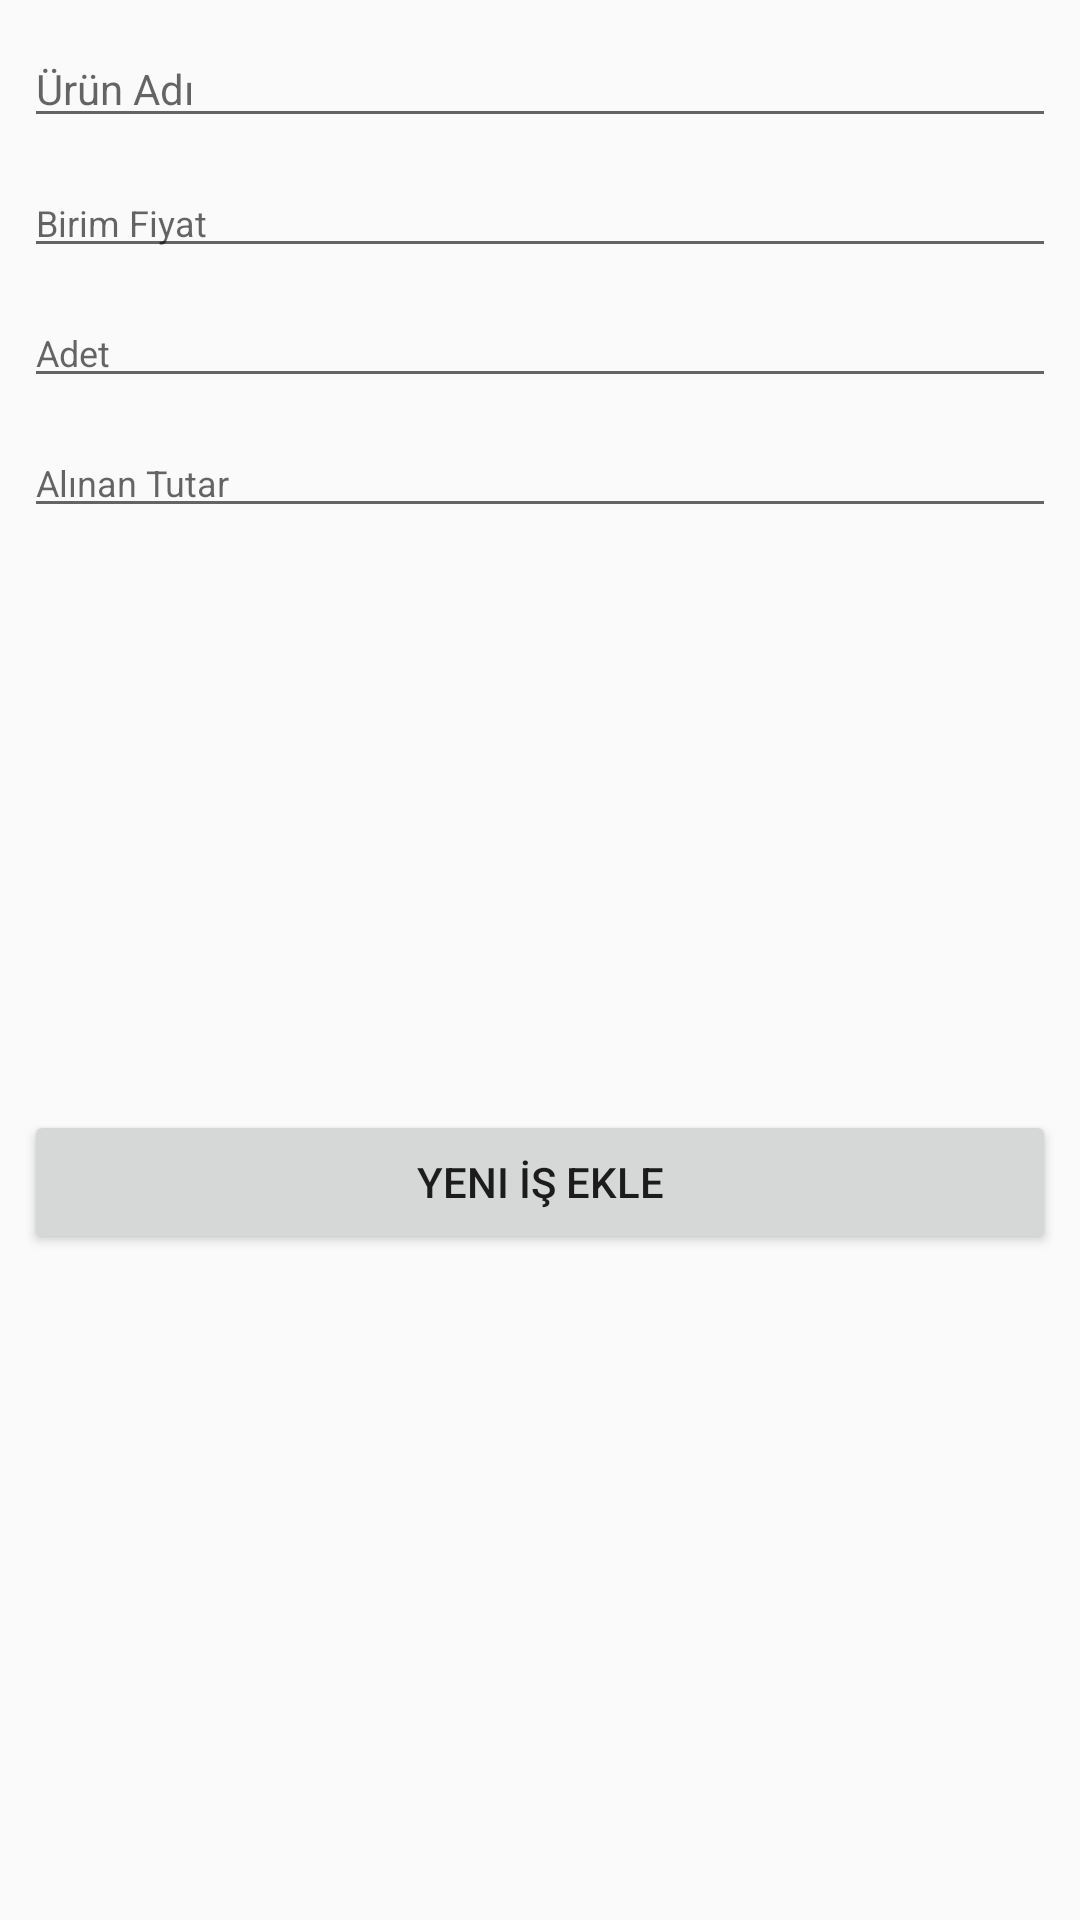

This screen was rendered from an Android layout file. Write that file and the resources it references.
<!-- AndroidManifest.xml: application theme AppTheme -->
<!-- res/layout/fragment_new_job.xml -->
<?xml version="1.0" encoding="utf-8"?>
<android.support.constraint.ConstraintLayout
        xmlns:android="http://schemas.android.com/apk/res/android"
        xmlns:tools="http://schemas.android.com/tools" android:layout_width="match_parent"
        android:layout_height="match_parent"
        xmlns:app="http://schemas.android.com/apk/res-auto">

    <android.support.v7.widget.AppCompatEditText
            android:id="@+id/txtProductName"
            android:layout_width="match_parent"
            android:layout_height="wrap_content"
            android:layout_alignParentLeft="true"
            android:layout_centerInParent="true"
            android:gravity="left|center"
            android:hint="Ürün Adı"
            android:textSize="14sp"
            android:inputType="text"
            android:layout_marginEnd="8dp"
            app:layout_constraintEnd_toEndOf="parent" android:layout_marginStart="8dp"
            app:layout_constraintStart_toStartOf="parent" android:layout_marginTop="10dp"
            app:layout_constraintTop_toTopOf="parent" app:layout_constraintHorizontal_bias="0.025"/>

    <android.support.v7.widget.AppCompatEditText
            android:id="@+id/txtProductUnit"
            android:layout_width="match_parent"
            android:layout_height="wrap_content"
            android:layout_alignParentLeft="true"
            android:layout_centerInParent="true"
            android:gravity="left|center"
            android:hint="Birim Fiyat"
            android:textSize="12sp"
            android:inputType="numberDecimal"
            android:layout_marginStart="8dp"
            app:layout_constraintStart_toStartOf="parent" android:layout_marginEnd="8dp"
            app:layout_constraintEnd_toEndOf="parent" app:layout_constraintHorizontal_bias="0.026"
            android:layout_marginTop="10dp" app:layout_constraintTop_toBottomOf="@+id/txtProductName"
    />

    <android.support.v7.widget.AppCompatEditText
            android:id="@+id/txtProductTotalCount"
            android:layout_width="match_parent"
            android:layout_height="wrap_content"
            android:layout_alignParentLeft="true"
            android:layout_centerInParent="true"
            android:gravity="left|center"
            android:hint="Adet"
            android:inputType="numberDecimal"
            android:textSize="12sp"
            app:layout_constraintTop_toBottomOf="@+id/txtProductUnit" android:layout_marginEnd="8dp"
            app:layout_constraintEnd_toEndOf="parent" app:layout_constraintStart_toStartOf="parent"
            android:layout_marginStart="8dp" app:layout_constraintHorizontal_bias="1.0"
            android:layout_marginTop="10dp"/>

    <android.support.v7.widget.AppCompatEditText
            android:id="@+id/txtTotalAmount"
            android:layout_width="match_parent"
            android:layout_height="wrap_content"
            android:layout_alignParentLeft="true"
            android:layout_centerInParent="true"
            android:gravity="left|center"
            android:hint="Alınan Tutar"
            android:inputType="numberDecimal"
            android:textSize="12sp"
            android:layout_marginStart="8dp"
            app:layout_constraintStart_toStartOf="parent"
            app:layout_constraintBottom_toBottomOf="parent"
            android:layout_marginEnd="8dp"
            app:layout_constraintEnd_toEndOf="parent" app:layout_constraintHorizontal_bias="0.0"
            android:layout_marginTop="10dp" app:layout_constraintTop_toBottomOf="@+id/txtProductTotalCount"
            app:layout_constraintVertical_bias="0.0"/>


    <Button
            android:id="@+id/btnAdd"
            android:layout_width="match_parent" android:layout_height="wrap_content"
            android:text="Yeni İş Ekle" android:layout_marginBottom="36dp"
            app:layout_constraintBottom_toBottomOf="parent"
            app:layout_constraintEnd_toEndOf="parent"
            app:layout_constraintStart_toStartOf="parent" app:layout_constraintHorizontal_bias="0.0"
            android:layout_marginStart="8dp" android:layout_marginEnd="8dp" android:layout_marginTop="8dp"
            app:layout_constraintTop_toBottomOf="@+id/txtTotalAmount"/>


</android.support.constraint.ConstraintLayout>
<!-- resources referenced by this layout -->
<resources>
  <style name="AppTheme" parent="Theme.AppCompat.Light.DarkActionBar">
          
          <item name="colorPrimary">@color/colorPrimary</item>
          <item name="colorPrimaryDark">@color/colorPrimaryDark</item>
          <item name="colorAccent">@color/colorAccent</item>
      </style>
  <!-- not gathered from this repository: default colours our renderer supplied (Android Studio template values) -->
  <color name="colorPrimary">#FF6200EE</color>
  <color name="colorPrimaryDark">#FF3700B3</color>
  <color name="colorAccent">#FF03DAC5</color>
</resources>
